Image classification data set "dataset" (juandmm1233/NoElectivaIII on GitHub). Class labels (57): onion, aloe vera, alpinia galanga rasna, amaranthus viridis arive-dantu, andrographis paniculata nelavembu, annona squamosa seethapala, jackfruit, neem, bacopa monnieri bhrami, malabar spinach, papaya, carissa carandas karanda, catharanthus roseus, chamaecostus cuspidatus insulin plant, lemon, citrus medica herelikai, Mexican mint doddpathre, taro, coriander, pumpkin, eclipta prostrata bringaraja, Roxburgh fig, peepal tree, globe amaranth, graptophyllum pictum caricature plant, hibiscus, hymenaea courbaril chakte, jasmine, henna, mango, mint, spiny gourd thumbai, morinda citrifolia nooni, moringa drumstick, Jamaica cherry gasagase, curry leaf, nerium oleander arali, nyctanthes arbor-tristis parijatha, ocimum basilicum kamakasturi, tulsi holy basil, poppy seed gasagase, beans, betel, pongamia honge, guava, punica granatum (pomoegranate), castor plant, rose, sandalwood, ashoka tree, spinach palak, rose apple, syzygium cumini nerale, crape jasmine, tamarind, tinospora cordifolia amruthaballi, wrightia tinctoria badipala.

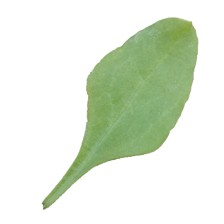
Label: spinach palak

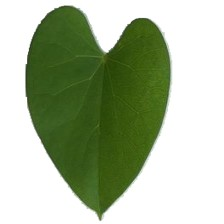
Label: tinospora cordifolia amruthaballi

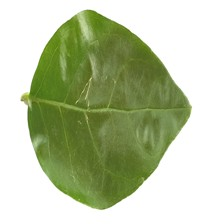
Label: jasmine

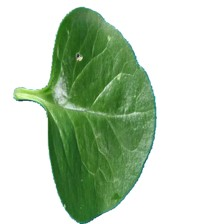
Label: malabar spinach

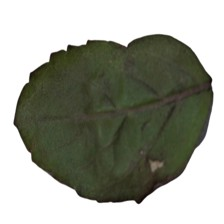
Label: tulsi holy basil

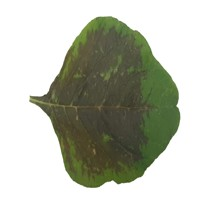
Label: amaranthus viridis arive-dantu
